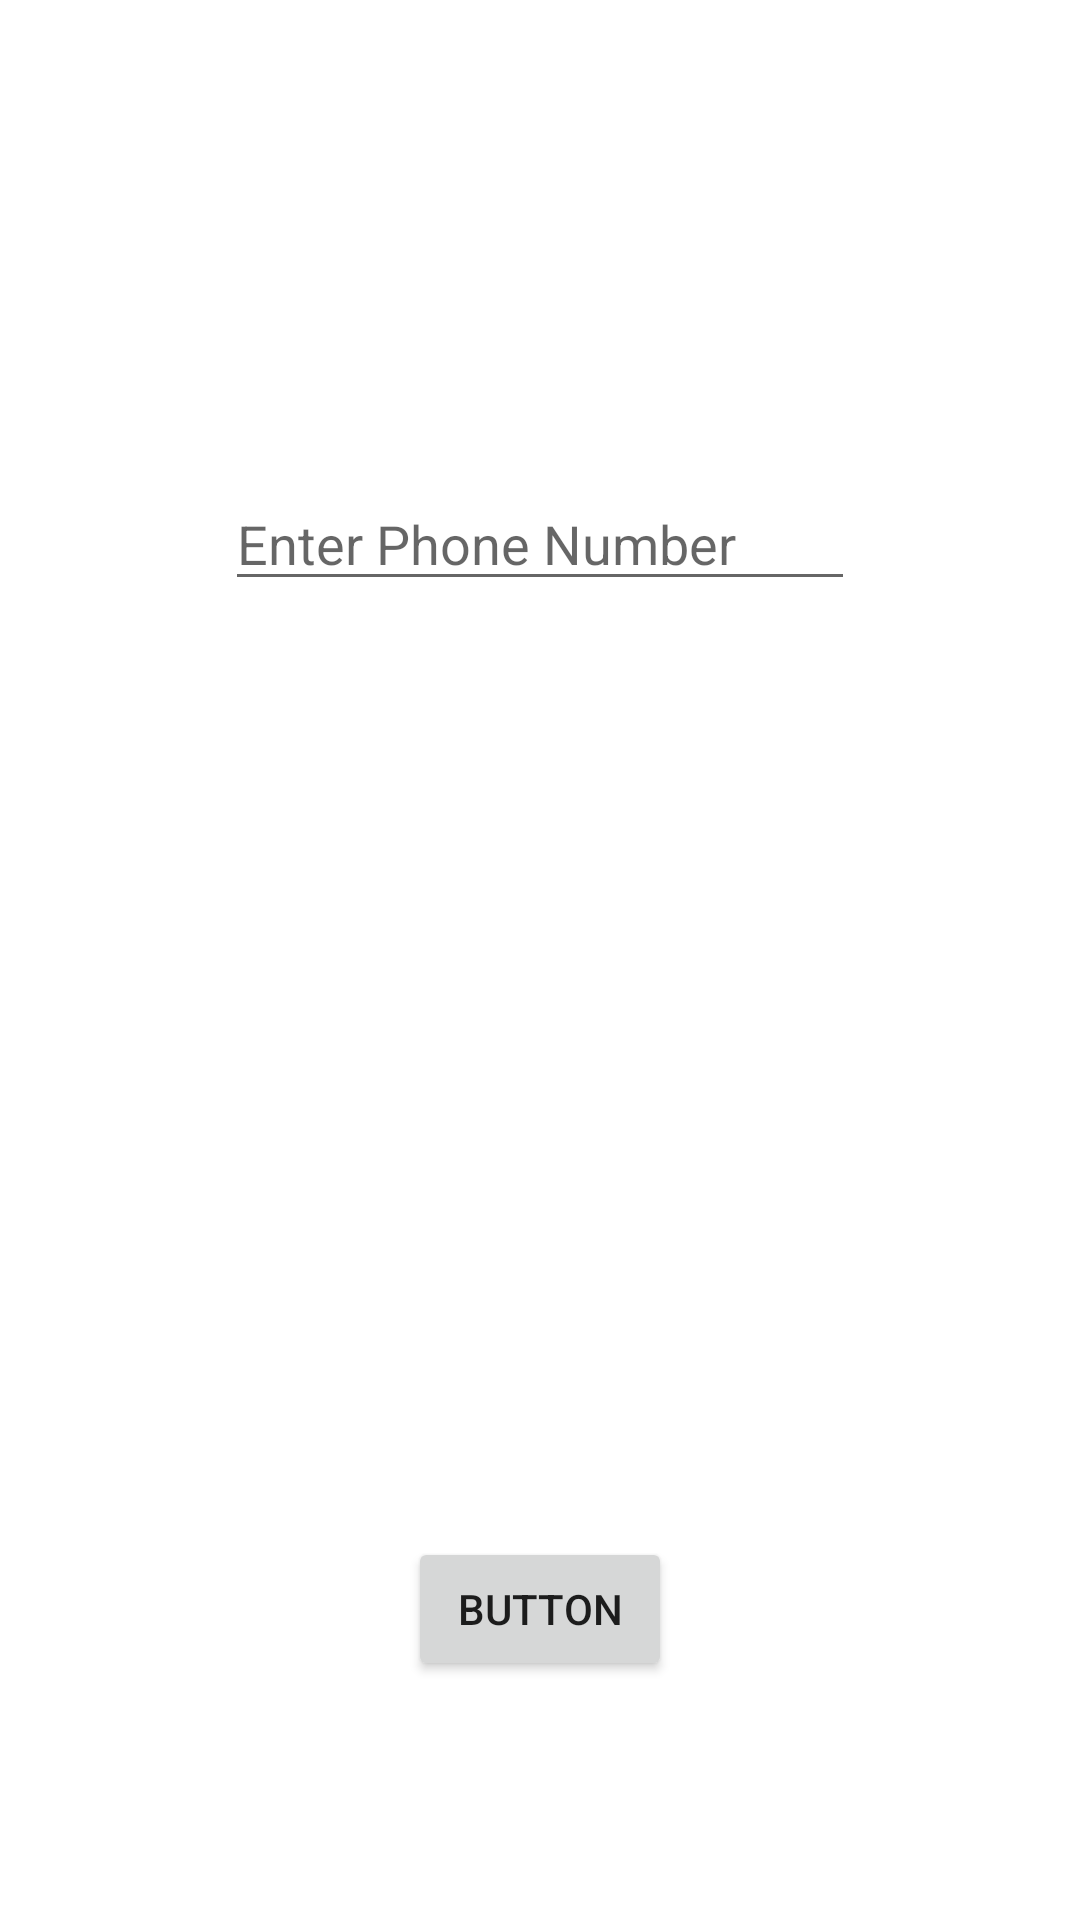

Write the Android layout XML for this screen, with the resource values it uses.
<!-- AndroidManifest.xml: application theme Theme.LocatePhone -->
<!-- res/layout/activity_login_page.xml -->
<?xml version="1.0" encoding="utf-8"?>
<androidx.constraintlayout.widget.ConstraintLayout xmlns:android="http://schemas.android.com/apk/res/android"
    xmlns:app="http://schemas.android.com/apk/res-auto"
    xmlns:tools="http://schemas.android.com/tools"
    android:layout_width="match_parent"
    android:layout_height="match_parent"
    tools:context=".LoginPage">
    <EditText
        android:id="@+id/etNumber"
        android:layout_width="wrap_content"
        android:layout_height="wrap_content"
        android:layout_marginTop="159dp"
        android:ems="10"
        android:hint="Enter Phone Number"
        android:inputType="phone"
        app:layout_constraintEnd_toEndOf="parent"
        app:layout_constraintStart_toStartOf="parent"
        app:layout_constraintTop_toTopOf="parent" />

    <Button
        android:id="@+id/buLogin"
        android:layout_width="wrap_content"
        android:layout_height="wrap_content"
        android:layout_marginTop="232dp"
        android:onClick="buRegister"
        android:text="Button"
        app:layout_constraintBottom_toBottomOf="parent"
        app:layout_constraintEnd_toEndOf="parent"
        app:layout_constraintStart_toStartOf="parent"
        app:layout_constraintTop_toBottomOf="@+id/etNumber" />

</androidx.constraintlayout.widget.ConstraintLayout>
<!-- resources referenced by this layout -->
<resources>
  <style name="Theme.LocatePhone" parent="Theme.MaterialComponents.DayNight.DarkActionBar">
          
          <item name="colorPrimary">@color/purple_500</item>
          <item name="colorPrimaryVariant">@color/purple_700</item>
          <item name="colorOnPrimary">@color/white</item>
          
          <item name="colorSecondary">@color/teal_200</item>
          <item name="colorSecondaryVariant">@color/teal_700</item>
          <item name="colorOnSecondary">@color/black</item>
          
          <item name="android:statusBarColor" tools:targetApi="l">?attr/colorPrimaryVariant</item>
          
      </style>
  <color name="purple_500">#FF6200EE</color>
  <color name="purple_700">#FF3700B3</color>
  <color name="white">#FFFFFFFF</color>
  <color name="teal_200">#FF03DAC5</color>
  <color name="teal_700">#FF018786</color>
  <color name="black">#FF000000</color>
</resources>
